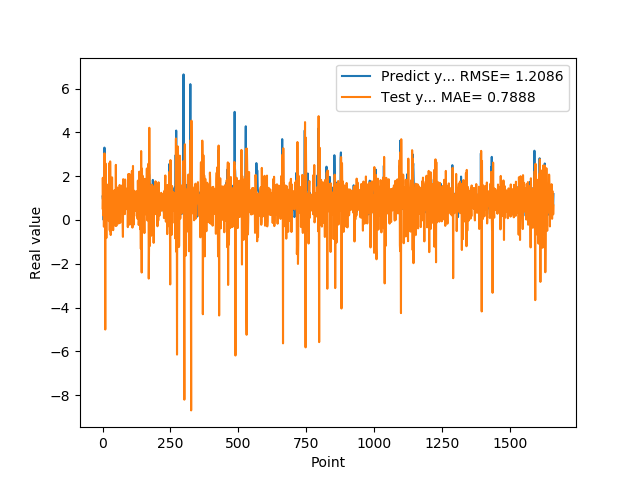

The table this chart was drawn from, first rows:
1.074290990829999792e+00, 5.300927742432860468e-01
9.521890282630000035e-01, 1.926944885310006628e+00
9.879170060160000766e-01, 8.543996783660354755e-01
1.011654973029999960e+00, 2.143788102645940719e-01
0.000000000000000000e+00, 9.236654072855137176e-01
7.643579840659999736e-01, -3.080419439353582201e-01
7.788103222849999119e-01, 8.404459369015001569e-01
3.306220054629999794e+00, 3.043600690813372367e+00
1.055441975589999970e+00, 2.492715200696774769e+00
7.543110251430000801e-01, 4.301173203635262898e-01
7.915459871289999283e-01, -5.005804183507549965e+00
1.409499049189999909e+00, 2.581472404780748242e+00
8.875439763070001042e-01, 2.492959892191070725e+00
6.401469707490000660e-01, 7.665822739803678232e-01
5.082880258560000808e-01, -8.258958707660188914e-01
8.640019893649999450e-01, 1.033336398146976975e+00
5.725920200349999822e-01, 1.622717619727010563e+00
8.469420075419999971e-01, 1.132819796249139088e+00
9.181020259860001032e-01, 4.693602624667421730e-01
7.976629734039999420e-01, 1.526133509112460596e+00
9.608020186419998776e-01, 4.514071406498268990e-01
9.555831551549999192e-01, 7.441522391684672888e-01
3.470349907879999862e-01, 1.100326195240245442e+00
9.546210169789999256e-01, -4.987518907479872310e-02
1.293938040730000072e+00, 9.751374961808000341e-01
5.251880288119999962e-01, 2.601531255676764243e+00
4.773890078070000542e-01, -4.523590765774886946e-01
1.275226235389999907e+00, -4.863902105358529626e-01
8.723750114439999814e-01, 2.675869124527783249e+00
8.355640172959999390e-01, 1.340674924054280348e+00
7.321749925609999377e-01, -6.882343791549955236e-01
7.640249729160000225e-01, 1.045272472103811356e+00
4.072830080990000323e-01, 9.206635845140881402e-01
4.752210080619999610e-01, 6.641867697628034417e-01
8.781340122220000488e-01, 6.685284947565405256e-01
7.414129972460000717e-01, 1.945937742778783619e+00
1.258002042770000051e+00, 1.098188893014898859e+00
1.069700956339999953e+00, 7.215751564049694977e-01
7.274609804150000691e-01, 1.153007405310037203e+00
7.892770171170000459e-01, -4.674430137537015639e-01
6.237750053410000550e-01, 6.933928780986911011e-01
6.914690136910000007e-01, 1.224372087216286875e+00
8.557710051540000640e-01, 7.941247348949331819e-01
7.093830108640000187e-01, 1.346619773682647958e+00
1.014547944070000041e+00, 7.998441768270765362e-01
1.115731000900000103e+00, 8.174786460424452450e-01
4.182830154900000208e-01, 1.365353786829972771e+00
1.002280950550000105e+00, -2.635932384616185842e-01
1.218860983849999968e+00, 6.534457234887609545e-01
1.143296003339999922e+00, 2.518624646002386669e+00
6.528189778330000248e-01, 2.100483707354550700e-01
6.746559739110000731e-01, -2.700414361771968919e-01
6.009536385540000802e-01, 4.298558860327508779e-01
6.694570183749999348e-01, 1.491094854761046973e+00
6.538079977039999990e-01, 9.875071225267499919e-01
7.814120054240000224e-01, 1.058270999948502933e+00
1.206303954120000022e+00, 9.527677814623556340e-01
8.469259738919999725e-01, 1.448529004230533213e+00
8.286409974099999687e-01, 6.260257478235750073e-01
6.482390165329999787e-01, -1.618384538114409632e-01
5.623700022700000023e-01, 1.000926749494961188e+00
... 1,599 more rows
